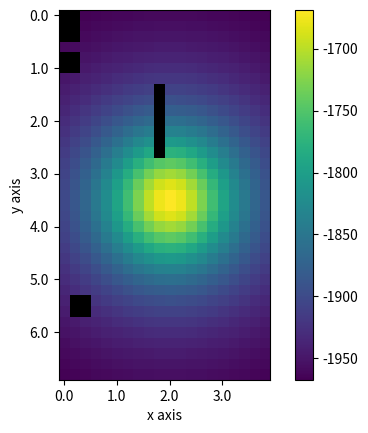

The matplotlib source for this figure:
#!/usr/bin/env python3

import numpy as np
import matplotlib as mpl
import matplotlib.pyplot as plt

class GradientMapGenerator:

    INITIAL_VALUE = -2000

    def __init__(self, map_dimensions:np.ndarray((2,)), grid_size:float):

        self.map_dimensions = map_dimensions
        self.grid_size = grid_size

        self.grid_dimensions = self.map_dimensions / self.grid_size
        self.map = np.full((self.grid_dimensions[1].astype(int),self.grid_dimensions[0].astype(int)), GradientMapGenerator.INITIAL_VALUE, dtype = float)
    
    def add_hiperboloid(self, center:np.ndarray((2,)), params:np.ndarray((4,))):
        for x_idx in range(self.map.shape[0]):
            for y_idx in range(self.map.shape[1]):
                x = x_idx * self.grid_size - center[1]
                y = y_idx * self.grid_size - center[0]

                k = params[0]
                theta = params[1]
                thau = params[2]
                w = params[3]

                h = k / ((theta * x)**2 + (thau * y)**2 + w)
                
                self.map[x_idx][y_idx] += h

    def add_obstacle(self, position:np.ndarray((2,)) = np.asarray([0, 0]), size:np.ndarray((2,)) = np.asarray([0.5, 0.5]), random:bool = False):

        position_indxs = (position/self.grid_size).astype(int)
        size_indxs = (size/self.grid_size).astype(int)

        if random:
            position_indxs[0] = np.random.randint(0, self.map_dimensions[0]/self.grid_size)
            position_indxs[1] = np.random.randint(0, self.map_dimensions[1]/self.grid_size)

        for y_idx in range(position_indxs[1], np.min([position_indxs[1] + size_indxs[1], self.grid_dimensions[1]]).astype(int)):
            self.map[y_idx][position_indxs[0]: np.min([position_indxs[0]+size_indxs[0], self.grid_dimensions[0]]).astype(int)] = -2000


    def show(self):
        color_map = plt.get_cmap('viridis')
        color_map.set_bad(color='black')

        masked_array = np.ma.masked_where(self.map == -2000, self.map)
        plt.imshow(masked_array, cmap=color_map)

        plt.xlabel("x axis")
        plt.ylabel("y axis")
        ax = plt.gca()
        ax.set_xticks(np.arange(0, self.map.shape[1], 5))
        ax.set_xticklabels(np.arange(0, self.map.shape[1], 5)*self.grid_size)
        ax.set_yticks(np.arange(0, self.map.shape[0], 5))
        ax.set_yticklabels(np.arange(0, self.map.shape[0], 5)*self.grid_size)
        plt.colorbar()
        plt.show()

    def export(self, name:str):

        map_params = str(self.map_dimensions[0]) + ',' + str(self.map_dimensions[1]) + ',' + str(self.grid_size)

        np.savetxt(name+".csv", self.map, delimiter=",", header=map_params)


if __name__ == "__main__":

    map_dimensions = np.asarray([4, 7])
    grid_size = 0.2
    map = GradientMapGenerator(map_dimensions=map_dimensions, grid_size=grid_size)

    hiperboloid_center = np.asarray([2, 3.5])
    hiperboloid_params = np.asarray([5000, 3, 3, 15])
    map.add_hiperboloid(center=hiperboloid_center, params=hiperboloid_params)

    obs_pos = np.asarray([0,0])
    obs_size = np.asarray([0.5,0.5])
    map.add_obstacle(size=obs_size, position=obs_pos)

    map.add_obstacle(random=True)
    map.add_obstacle(random=True)
    map.add_obstacle(random=True)

    map.add_obstacle(random=True, size=np.asarray([0.2,1.5]))

    map.show()

    #map.export(name="test_map")